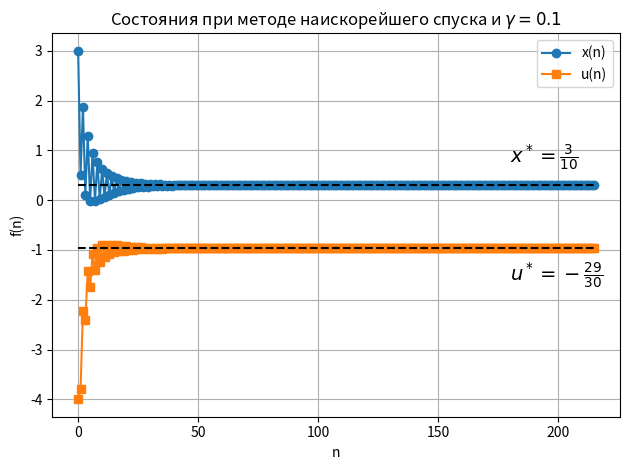

Write the Python code that produced this figure. (Note: this script raises an exception after producing the figure.)
import numpy as np
import matplotlib.pyplot as plt

# критерий и градиент
def J(xu):
    x, u = xu
    return 8*x**2 + 3*u**2 + 6*x*u + x + 4*u - 13

def grad_J(xu):
    x, u = xu
    return np.array([
        16*x + 6*u + 1,
        6*x + 6*u + 4
    ])

# параметры
gamma = 0.1
x = np.array([3.0, -4.0])

trajectory = [x]
J_values = [J(x)]

# итерации пока J не увеличивается
while True:
    x_new = x - gamma * grad_J(x)
    J_new = J(x_new)
    if J_new > J_values[-1]:
        break
    trajectory.append(x_new)
    J_values.append(J_new)
    x = x_new

trajectory = np.array(trajectory)
J_values = np.array(J_values)

# истинный минимум
x_star = 3/10
u_star = -29/30

# графики x(n), u(n)
n = np.arange(len(trajectory))

plt.figure()
plt.plot(n, trajectory[:,0], 'o-', label='x(n)')
plt.plot(n, trajectory[:,1], 's-', label='u(n)')

# горизонтальные линии на уровне минимума
plt.hlines(y=x_star, xmin=0, xmax=n[-1], linestyles='--', color='black')
plt.hlines(y=u_star, xmin=0, xmax=n[-1], linestyles='--', color='black')

# подписи линий сверху или снизу, чтобы не вылезали
plt.text(n[-1]-35, x_star + 0.25, r"$x^* = \frac{3}{10}$", fontsize=14, color='black', va='bottom')
plt.text(n[-1]-35, u_star - 0.25, r"$u^* = -\frac{29}{30}$", fontsize=14, color='black', va='top')

plt.xlabel('n')
plt.ylabel('f(n)')
plt.title(r"Состояния при методе наискорейшего спуска и $\gamma = 0.1$")
plt.legend()
plt.grid(True)
plt.tight_layout()
plt.savefig('images/grad_xu1.png')
plt.show()


# истинный минимум
xmin = np.array([3/10, -29/30])

# линии уровня
x_vals = np.linspace(-5, 5, 400)
u_vals = np.linspace(-5, 5, 400)
X, U = np.meshgrid(x_vals, u_vals)
Z = 8*X**2 + 3*U**2 + 6*X*U + X + 4*U - 13

plt.figure()
plt.contour(X, U, Z, levels=25)
plt.plot(trajectory[:,0], trajectory[:,1], 'o-')
plt.annotate(
    r"$\left(\frac{3}{10},-\frac{29}{30}\right)$",
    xy=(xmin[0], xmin[1]),
    xytext=(xmin[0]-1.5, xmin[1]+1),
    arrowprops=dict(arrowstyle="->"),
    fontsize=14,
)

plt.xlabel("x")
plt.ylabel("u")
plt.title(r"Траектория при методе наискорейшего спуска и $\gamma = 0.1$")
plt.grid(True)
plt.tight_layout()
plt.savefig('images/grad1.png')
plt.show()